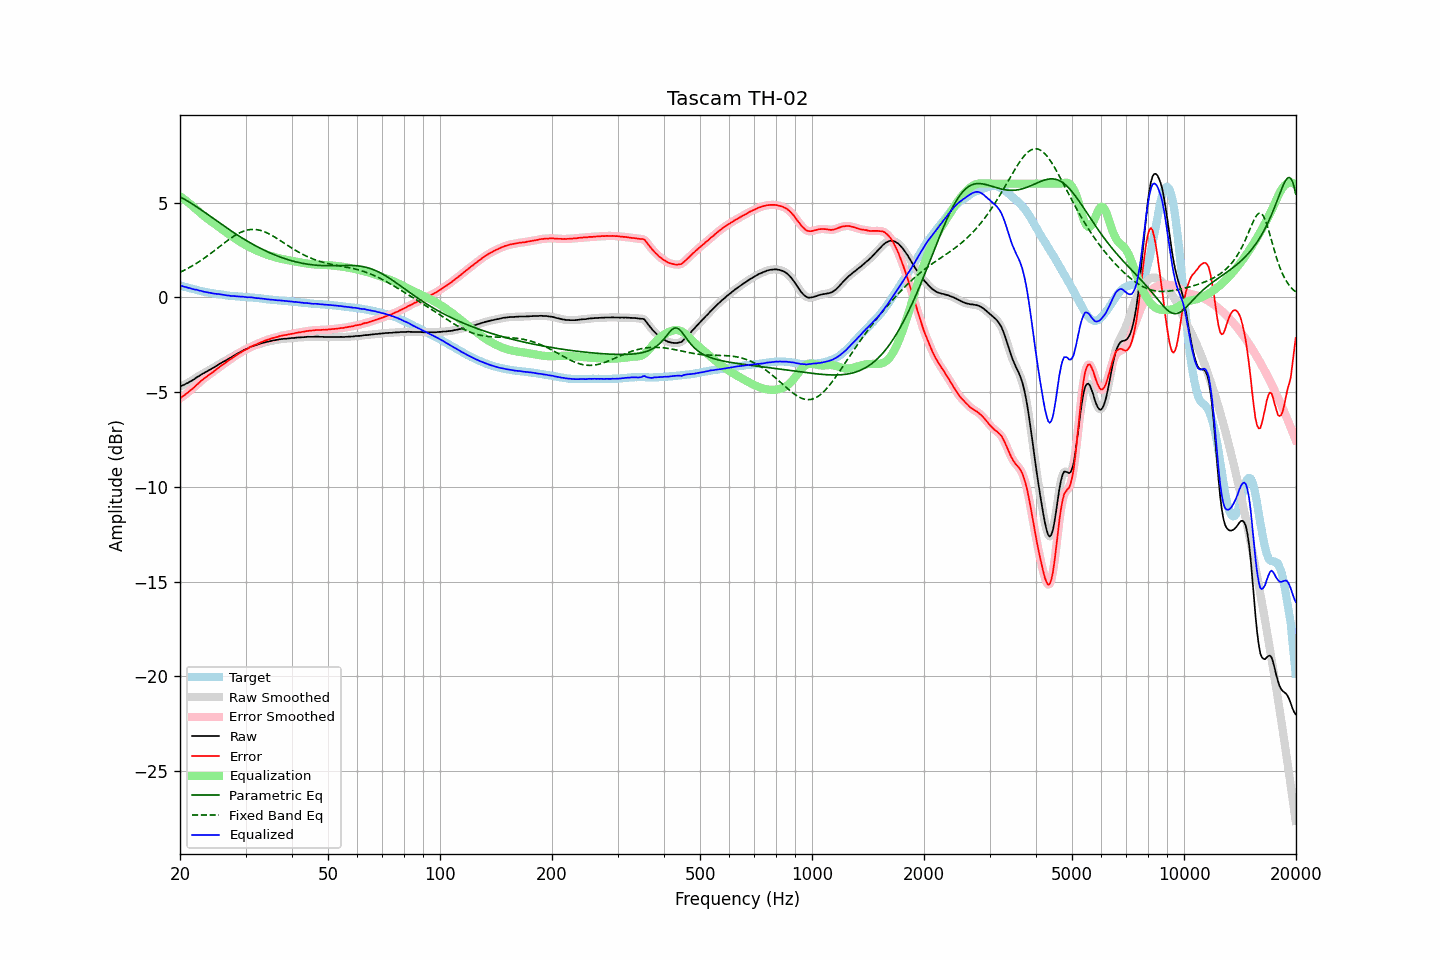

The table this chart was drawn from, first rows:
frequency, raw, error, smoothed, error_smoothed, equalization, parametric_eq, fixed_band_eq, equalized_raw, equalized_smoothed, target
20.00, -4.70, -5.33, -4.70, -5.33, 5.33, 5.30, 1.32, 0.63, 0.63, 0.63
20.20, -4.66, -5.27, -4.67, -5.27, 5.27, 5.26, 1.36, 0.61, 0.60, 0.61
20.40, -4.63, -5.21, -4.63, -5.21, 5.21, 5.21, 1.40, 0.58, 0.58, 0.58
20.61, -4.59, -5.15, -4.59, -5.15, 5.14, 5.16, 1.45, 0.55, 0.55, 0.56
20.81, -4.54, -5.08, -4.55, -5.08, 5.08, 5.11, 1.49, 0.54, 0.53, 0.53
21.02, -4.51, -5.02, -4.50, -5.01, 5.01, 5.06, 1.53, 0.50, 0.51, 0.50
21.23, -4.45, -4.94, -4.46, -4.94, 4.94, 5.01, 1.58, 0.49, 0.49, 0.48
21.44, -4.41, -4.88, -4.41, -4.88, 4.87, 4.96, 1.63, 0.46, 0.46, 0.46
21.66, -4.36, -4.81, -4.36, -4.80, 4.80, 4.91, 1.68, 0.44, 0.44, 0.44
21.87, -4.31, -4.74, -4.31, -4.73, 4.72, 4.85, 1.73, 0.41, 0.42, 0.42
22.09, -4.24, -4.65, -4.25, -4.65, 4.65, 4.80, 1.78, 0.41, 0.40, 0.40
22.31, -4.19, -4.58, -4.19, -4.57, 4.57, 4.74, 1.83, 0.38, 0.38, 0.38
22.54, -4.14, -4.50, -4.14, -4.49, 4.50, 4.68, 1.89, 0.36, 0.36, 0.35
22.76, -4.08, -4.42, -4.09, -4.42, 4.43, 4.62, 1.95, 0.34, 0.34, 0.33
22.99, -4.03, -4.35, -4.04, -4.35, 4.35, 4.56, 2.00, 0.32, 0.32, 0.31
23.22, -3.99, -4.29, -3.99, -4.28, 4.29, 4.51, 2.06, 0.29, 0.30, 0.29
23.45, -3.94, -4.22, -3.94, -4.22, 4.22, 4.45, 2.12, 0.28, 0.28, 0.28
23.69, -3.89, -4.16, -3.89, -4.16, 4.16, 4.39, 2.18, 0.26, 0.26, 0.26
23.92, -3.84, -4.09, -3.85, -4.09, 4.09, 4.33, 2.24, 0.25, 0.25, 0.25
24.16, -3.80, -4.03, -3.80, -4.03, 4.03, 4.27, 2.31, 0.23, 0.23, 0.23
24.40, -3.75, -3.97, -3.75, -3.97, 3.97, 4.21, 2.37, 0.22, 0.22, 0.22
24.65, -3.70, -3.91, -3.70, -3.91, 3.91, 4.14, 2.44, 0.20, 0.20, 0.21
24.89, -3.65, -3.84, -3.65, -3.84, 3.84, 4.08, 2.50, 0.19, 0.19, 0.19
25.14, -3.60, -3.78, -3.60, -3.78, 3.78, 4.02, 2.57, 0.18, 0.18, 0.18
25.39, -3.54, -3.71, -3.55, -3.71, 3.72, 3.96, 2.63, 0.17, 0.17, 0.17
25.65, -3.49, -3.65, -3.49, -3.65, 3.65, 3.90, 2.70, 0.16, 0.16, 0.16
25.91, -3.44, -3.59, -3.44, -3.59, 3.59, 3.84, 2.77, 0.15, 0.15, 0.15
26.16, -3.39, -3.53, -3.40, -3.53, 3.53, 3.79, 2.83, 0.14, 0.13, 0.14
26.43, -3.35, -3.47, -3.35, -3.47, 3.47, 3.73, 2.90, 0.11, 0.12, 0.12
26.69, -3.30, -3.41, -3.30, -3.41, 3.41, 3.67, 2.96, 0.10, 0.11, 0.11
26.96, -3.25, -3.35, -3.26, -3.35, 3.35, 3.61, 3.02, 0.09, 0.09, 0.09
27.23, -3.20, -3.29, -3.21, -3.29, 3.29, 3.55, 3.08, 0.09, 0.08, 0.08
27.50, -3.16, -3.24, -3.16, -3.23, 3.23, 3.49, 3.14, 0.07, 0.07, 0.07
27.77, -3.10, -3.17, -3.11, -3.17, 3.17, 3.44, 3.20, 0.07, 0.07, 0.07
28.05, -3.05, -3.11, -3.05, -3.11, 3.11, 3.38, 3.25, 0.06, 0.06, 0.06
28.33, -3.00, -3.05, -3.00, -3.06, 3.06, 3.33, 3.31, 0.06, 0.06, 0.05
28.62, -2.95, -3.00, -2.96, -3.00, 3.00, 3.27, 3.35, 0.05, 0.05, 0.05
28.90, -2.91, -2.95, -2.91, -2.95, 2.95, 3.22, 3.40, 0.04, 0.04, 0.04
29.19, -2.86, -2.90, -2.86, -2.90, 2.90, 3.16, 3.44, 0.04, 0.04, 0.04
29.48, -2.81, -2.84, -2.82, -2.84, 2.85, 3.11, 3.47, 0.03, 0.03, 0.03
29.78, -2.77, -2.80, -2.77, -2.80, 2.80, 3.06, 3.50, 0.02, 0.02, 0.03
30.08, -2.73, -2.75, -2.74, -2.75, 2.75, 3.01, 3.53, 0.02, 0.01, 0.02
30.38, -2.70, -2.72, -2.70, -2.71, 2.70, 2.96, 3.55, 0.00, 0.01, 0.01
30.68, -2.65, -2.66, -2.66, -2.66, 2.66, 2.91, 3.57, 0.01, 0.00, 0.00
30.99, -2.61, -2.61, -2.62, -2.61, 2.62, 2.86, 3.58, 0.00, -0.00, -0.01
31.30, -2.58, -2.57, -2.58, -2.57, 2.57, 2.81, 3.58, -0.01, -0.01, -0.01
31.61, -2.55, -2.53, -2.55, -2.53, 2.53, 2.77, 3.58, -0.02, -0.02, -0.02
31.93, -2.52, -2.49, -2.53, -2.50, 2.49, 2.72, 3.58, -0.03, -0.03, -0.03
32.24, -2.50, -2.47, -2.50, -2.46, 2.46, 2.67, 3.57, -0.05, -0.04, -0.03
32.57, -2.46, -2.42, -2.47, -2.42, 2.42, 2.63, 3.55, -0.04, -0.05, -0.04
32.89, -2.44, -2.39, -2.44, -2.39, 2.38, 2.59, 3.53, -0.06, -0.06, -0.06
33.22, -2.41, -2.35, -2.41, -2.35, 2.35, 2.54, 3.51, -0.06, -0.06, -0.07
33.55, -2.39, -2.31, -2.39, -2.31, 2.32, 2.50, 3.48, -0.08, -0.08, -0.08
33.89, -2.37, -2.28, -2.37, -2.28, 2.28, 2.46, 3.44, -0.09, -0.09, -0.09
34.23, -2.35, -2.25, -2.35, -2.25, 2.25, 2.42, 3.41, -0.10, -0.10, -0.10
34.57, -2.33, -2.23, -2.33, -2.22, 2.22, 2.38, 3.37, -0.11, -0.11, -0.10
34.92, -2.31, -2.20, -2.31, -2.20, 2.20, 2.34, 3.32, -0.12, -0.12, -0.12
35.27, -2.29, -2.17, -2.29, -2.17, 2.17, 2.31, 3.27, -0.12, -0.12, -0.13
35.62, -2.27, -2.14, -2.28, -2.14, 2.14, 2.27, 3.23, -0.13, -0.13, -0.13
35.97, -2.26, -2.12, -2.26, -2.12, 2.12, 2.24, 3.17, -0.14, -0.14, -0.14
... 635 more rows
